The GitHub repository JaymarRCezar/Addressing-Class-Imbalance-in-Eye-Disease-Classification-A-Transfer-Learning-based-Approach contains a labelled image folder "aug_ds" with 3 categories: cataract, diabetic retinopathy, glaucoma. Examples follow, each with its label.

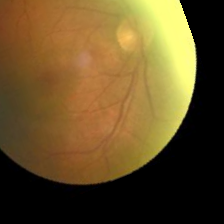
Label: cataract

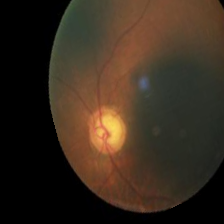
Label: glaucoma

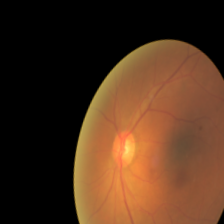
Label: cataract

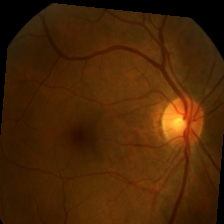
Label: diabetic retinopathy

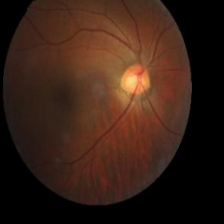
Label: glaucoma

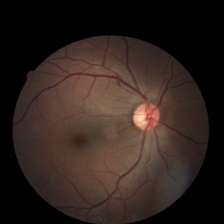
Label: diabetic retinopathy
